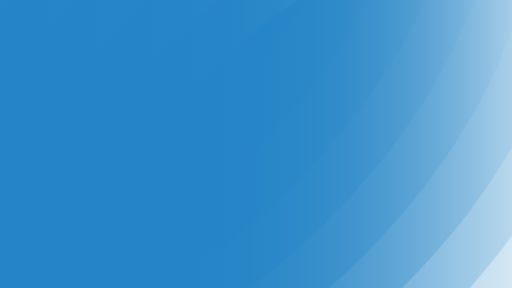
t = 0.00 s
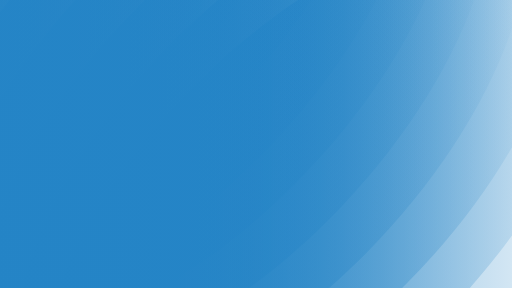
t = 0.65 s
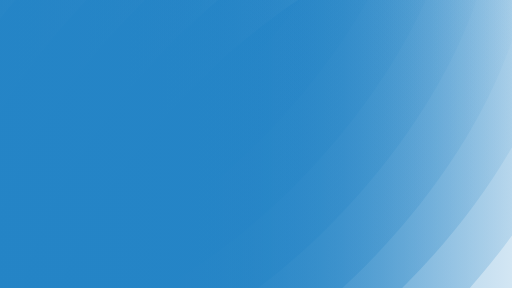
t = 1.25 s
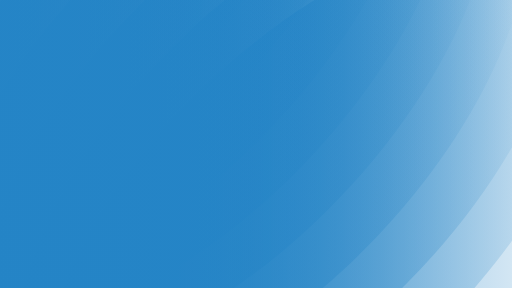
t = 1.90 s
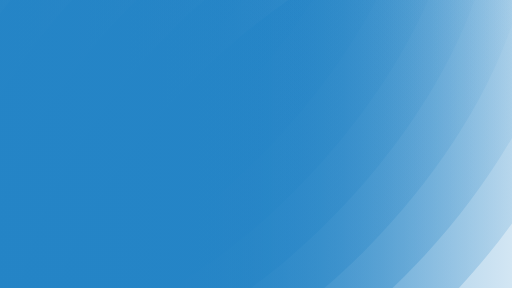
t = 2.55 s
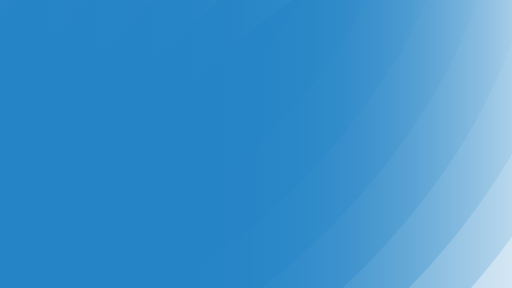
t = 3.15 s

The animated SVG that drew these frames (rendered in a browser with its animation timeline set to each time). Animation: 9 SMIL elements (animateTransform=9); one cycle of 3.80 s, repeats indefinitely.

<?xml version="1.0" encoding="utf-8"?>
<!-- flevix.com -->
<!DOCTYPE svg PUBLIC "-//W3C//DTD SVG 1.1//EN" "http://www.w3.org/Graphics/SVG/1.1/DTD/svg11.dtd">
<svg version="1.1" xmlns="http://www.w3.org/2000/svg" xmlns:xlink="http://www.w3.org/1999/xlink" x="0px" y="0px" width="1920px"
	 height="1080px" viewBox="0 0 1920 1080" enable-background="new 0 0 1920 1080" xml:space="preserve">

<g id="Circle-1">
	<linearGradient id="SVGID_1_" gradientUnits="userSpaceOnUse" x1="155.9581" y1="810.7278" x2="2366.6882" y2="810.7278">
		<stop  offset="0" style="stop-color:#2484C6"/>
		<stop  offset="1" style="stop-color:#2484C6;stop-opacity:0"/>
	</linearGradient>
	<path fill="url(#SVGID_1_)" d="M287.591,1784.46C5.314,1502.184,188.187,861.649,729.206,320.63s1235.313-777.652,1517.589-495.375
		s45.645,976.57-495.375,1517.59S569.868,2066.737,287.591,1784.46z">
		<animateTransform attributeName="transform"
                          attributeType="XML"
                          type="translate"
                          dur="2s"
                          begin="1.8"
                          values="0,50;0,-50;0,50;"
                          repeatCount="indefinite"/>
	</path>
</g>
<g id="Circle-2">
	<linearGradient id="SVGID_2_" gradientUnits="userSpaceOnUse" x1="59.1978" y1="667.7515" x2="2263.8411" y2="667.7515">
		<stop  offset="0" style="stop-color:#2484C6"/>
		<stop  offset="1" style="stop-color:#2484C6;stop-opacity:0"/>
	</linearGradient>
	<path fill="url(#SVGID_2_)" d="M184.744,1641.976c-282.277-282.277-72.524-949.69,468.495-1490.71
		c515.932-515.932,1208.433-750.772,1490.71-468.495s45.645,976.57-495.375,1517.59S467.02,1924.253,184.744,1641.976z">
		<animateTransform attributeName="transform"
                          attributeType="XML"
                          type="translate"
                          dur="2s"
                          begin="1.6"
                          values="0,50;0,-50;0,50;"
                          repeatCount="indefinite"/>
	</path>
</g>
<g id="Circle-3">
	<linearGradient id="SVGID_3_" gradientUnits="userSpaceOnUse" x1="-71.1346" y1="535.0845" x2="2133.5088" y2="535.0845">
		<stop  offset="0" style="stop-color:#2484C6"/>
		<stop  offset="1" style="stop-color:#2484C6;stop-opacity:0"/>
	</linearGradient>
	<path fill="url(#SVGID_3_)" d="M54.411,1511.644c-282.277-282.277-72.524-949.691,468.495-1490.71
		s1208.433-750.772,1490.71-468.495s45.645,976.57-495.375,1517.59S336.688,1793.921,54.411,1511.644z">
		<animateTransform attributeName="transform"
                          attributeType="XML"
                          type="translate"
                          dur="2s"
                          begin="1.4"
                          values="0,50;0,-50;0,50;"
                          repeatCount="indefinite"/>
	</path>
</g>
<g id="Circle-4">
	<linearGradient id="SVGID_4_" gradientUnits="userSpaceOnUse" x1="-223.841" y1="422.0151" x2="1980.8022" y2="422.0151">
		<stop  offset="0" style="stop-color:#2484C6"/>
		<stop  offset="1" style="stop-color:#2484C6;stop-opacity:0"/>
	</linearGradient>
	<path fill="url(#SVGID_4_)" d="M-98.295,1398.574C-380.572,1116.297-170.82,448.884,370.2-92.136s1208.433-750.772,1490.71-468.495
		s45.645,976.57-495.375,1517.59S183.982,1680.851-98.295,1398.574z">
		<animateTransform attributeName="transform"
                          attributeType="XML"
                          type="translate"
                          dur="2s"
                          begin="1.2"
                          values="0,50;0,-50;0,50;"
                          repeatCount="indefinite"/>
	</path>
</g>
<g id="Circle-6">
	<linearGradient id="SVGID_5_" gradientUnits="userSpaceOnUse" x1="-356.7289" y1="289.1272" x2="1847.9144" y2="289.1272">
		<stop  offset="0" style="stop-color:#2484C6"/>
		<stop  offset="1" style="stop-color:#2484C6;stop-opacity:0"/>
	</linearGradient>
	<path fill="url(#SVGID_5_)" d="M-231.183,1265.686c-282.277-282.277-72.524-949.691,468.495-1490.71
		s1208.433-750.772,1490.71-468.495s45.645,976.57-495.375,1517.59S51.094,1547.963-231.183,1265.686z">
		<animateTransform attributeName="transform"
                          attributeType="XML"
                          type="translate"
                          dur="2s"
                          begin="1"
                          values="0,50;0,-50;0,50;"
                          repeatCount="indefinite"/>
	</path>
</g>
<g id="Circle-7">
	<linearGradient id="SVGID_6_" gradientUnits="userSpaceOnUse" x1="-487.0613" y1="158.7948" x2="1717.582" y2="158.7948">
		<stop  offset="0" style="stop-color:#2484C6"/>
		<stop  offset="1" style="stop-color:#2484C6;stop-opacity:0"/>
	</linearGradient>
	<path fill="url(#SVGID_6_)" d="M-361.516,1135.354c-282.277-282.277-72.524-949.69,468.495-1490.71
		s1208.433-750.772,1490.71-468.495s45.645,976.57-495.375,1517.59S-79.239,1417.631-361.516,1135.354z">
		<animateTransform attributeName="transform"
                          attributeType="XML"
                          type="translate"
                          dur="2s"
                          begin=".8"
                          values="0,50;0,-50;0,50;"
                          repeatCount="indefinite"/>
	</path>
</g>
<g id="Circle-8">
	<linearGradient id="SVGID_7_" gradientUnits="userSpaceOnUse" x1="-621.783" y1="14.9976" x2="1582.8604" y2="14.9976">
		<stop  offset="0" style="stop-color:#2484C6"/>
		<stop  offset="1" style="stop-color:#2484C6;stop-opacity:0"/>
	</linearGradient>
	<path fill="url(#SVGID_7_)" d="M-496.237,991.557C-778.514,709.28-568.762,41.866-27.742-499.153s1208.433-750.772,1490.71-468.495
		s45.645,976.57-495.375,1517.59S-213.96,1273.834-496.237,991.557z">
		<animateTransform attributeName="transform"
                          attributeType="XML"
                          type="translate"
                          dur="2s"
                          begin=".6"
                          values="0,50;0,-50;0,50;"
                          repeatCount="indefinite"/>
	</path>
</g>
<g id="Circle-9">
	<linearGradient id="SVGID_8_" gradientUnits="userSpaceOnUse" x1="-769.2341" y1="-132.4535" x2="1435.4093" y2="-132.4535">
		<stop  offset="0" style="stop-color:#2484C6"/>
		<stop  offset="1" style="stop-color:#2484C6;stop-opacity:0"/>
	</linearGradient>
	<path fill="url(#SVGID_8_)" d="M-643.688,844.106c-282.277-282.277-72.524-949.691,468.495-1490.71
		s1208.433-750.772,1490.71-468.495s45.645,976.57-495.375,1517.59S-361.412,1126.383-643.688,844.106z">
		<animateTransform attributeName="transform"
                          attributeType="XML"
                          type="translate"
                          dur="2s"
                          begin=".4"
                          values="0,50;0,-50;0,50;"
                          repeatCount="indefinite"/>
	</path>
</g>
<g id="Circle-10">
	<linearGradient id="SVGID_9_" gradientUnits="userSpaceOnUse" x1="-1427.0598" y1="-500.7461" x2="1248.9705" y2="-500.7461">
		<stop  offset="0" style="stop-color:#2484C6"/>
		<stop  offset="1" style="stop-color:#2484C6;stop-opacity:0"/>
	</linearGradient>
	<path fill="url(#SVGID_9_)" d="M-1186.249,596.169c-423.656-423.656-273.697-1260.497,334.942-1869.136
		s1445.48-758.598,1869.136-334.942S1261.287-317.174,652.648,291.466S-762.593,1019.825-1186.249,596.169z">
		<animateTransform attributeName="transform"
                          attributeType="XML"
                          type="translate"
                          dur="2s"
                          begin=".2"
                          values="0,50;0,-50;0,50;"
                          repeatCount="indefinite"/>
	</path>
</g>
</svg>
